Run: headless pygame with SDL's dummy video driver; simulated clock (each Clock.tick advances the game by its frame time, no real sleeping); random seed 0; keys injected as events and as key.get_pressed() state; mouse plan: one left click at the window centre at the start of phase 2, then a move to the lower-right quarter at the start of phase 3.
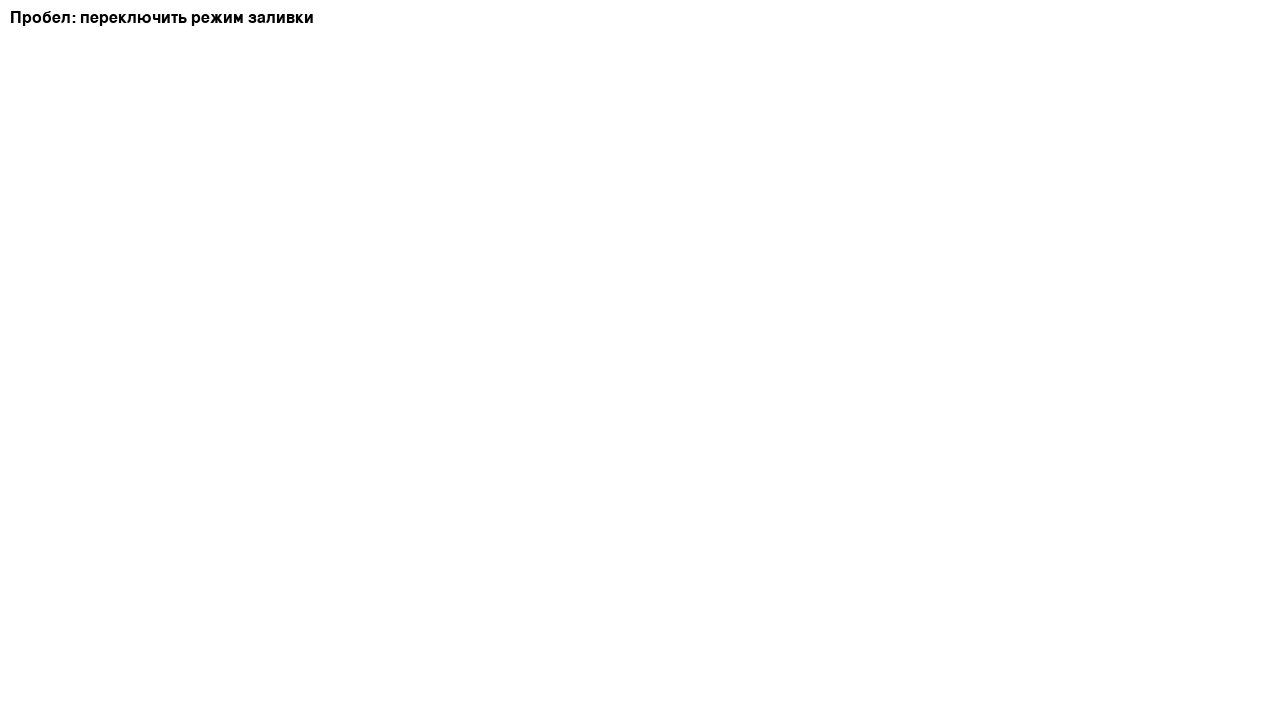
Frame 1 of 4 · flips 1–60 · no input
Frame 2 of 4 · flips 61–180 · clicked the window centre · tapped SPACE, RETURN · held RIGHT (→), D · screen unchanged from frame 1, image omitted
Frame 3 of 4 · flips 181–300 · moved the mouse to the lower-right quarter · held DOWN (↓), S · screen unchanged from frame 2, image omitted
Frame 4 of 4 · flips 301–420 · held LEFT (←), A, UP (↑), W · screen unchanged from frame 3, image omitted

The pygame program that drew these frames:

import pygame
import sys

# Инициализация Pygame
pygame.init()

# Настройки экрана
SCREEN_WIDTH = 1280
SCREEN_HEIGHT = 720
screen = pygame.display.set_mode((SCREEN_WIDTH, SCREEN_HEIGHT))
pygame.display.set_caption("Рисование прямоугольников")

# Цвета
WHITE = (255, 255, 255)
RED = (255, 0, 0)

# Настройки рисования
fill_mode = False  # Режим заливки (False - только контур)
drawing = False  # Флаг процесса рисования
start_pos = None  # Начальная точка прямоугольника
rectangles = []  # Список всех нарисованных прямоугольников

# Основной цикл
clock = pygame.time.Clock()
FPS = 60
running = True

while running:
    # Обработка событий
    for event in pygame.event.get():
        if event.type == pygame.QUIT:
            running = False

        # Нажатие левой кнопки мыши - начало рисования
        elif event.type == pygame.MOUSEBUTTONDOWN:
            if event.button == 1:  # Левая кнопка
                drawing = True
                start_pos = event.pos

        # Отпускание кнопки - завершение рисования
        elif event.type == pygame.MOUSEBUTTONUP:
            if event.button == 1 and drawing:
                drawing = False
                end_pos = event.pos
                # Создаем прямоугольник и добавляем в список
                rect = pygame.Rect(
                    min(start_pos[0], end_pos[0]),
                    min(start_pos[1], end_pos[1]),
                    abs(end_pos[0] - start_pos[0]),
                    abs(end_pos[1] - start_pos[1])
                )
                rectangles.append((rect, fill_mode))
                start_pos = None

        # Обработка нажатия пробела - переключение режима заливки
        elif event.type == pygame.KEYDOWN:
            if event.key == pygame.K_SPACE:
                fill_mode = not fill_mode

    # Отрисовка
    screen.fill(WHITE)  # Белый фон

    # Рисуем все сохраненные прямоугольники
    for rect, fill in rectangles:
        if fill:
            pygame.draw.rect(screen, RED, rect)  # Залитый
        else:
            pygame.draw.rect(screen, RED, rect, 2)  # Только контур

    # Рисуем текущий прямоугольник (если рисуем)
    if drawing and start_pos:
        current_pos = pygame.mouse.get_pos()
        temp_rect = pygame.Rect(
            min(start_pos[0], current_pos[0]),
            min(start_pos[1], current_pos[1]),
            abs(current_pos[0] - start_pos[0]),
            abs(current_pos[1] - start_pos[1])
        )
        if fill_mode:
            pygame.draw.rect(screen, RED, temp_rect)
        else:
            pygame.draw.rect(screen, RED, temp_rect, 2)

    # Отображение подсказки
    font = pygame.font.SysFont(None, 24)
    hint_text = font.render("Пробел: переключить режим заливки", True, (0, 0, 0))
    screen.blit(hint_text, (10, 10))

    pygame.display.flip()
    clock.tick(FPS)

pygame.quit()
sys.exit()
